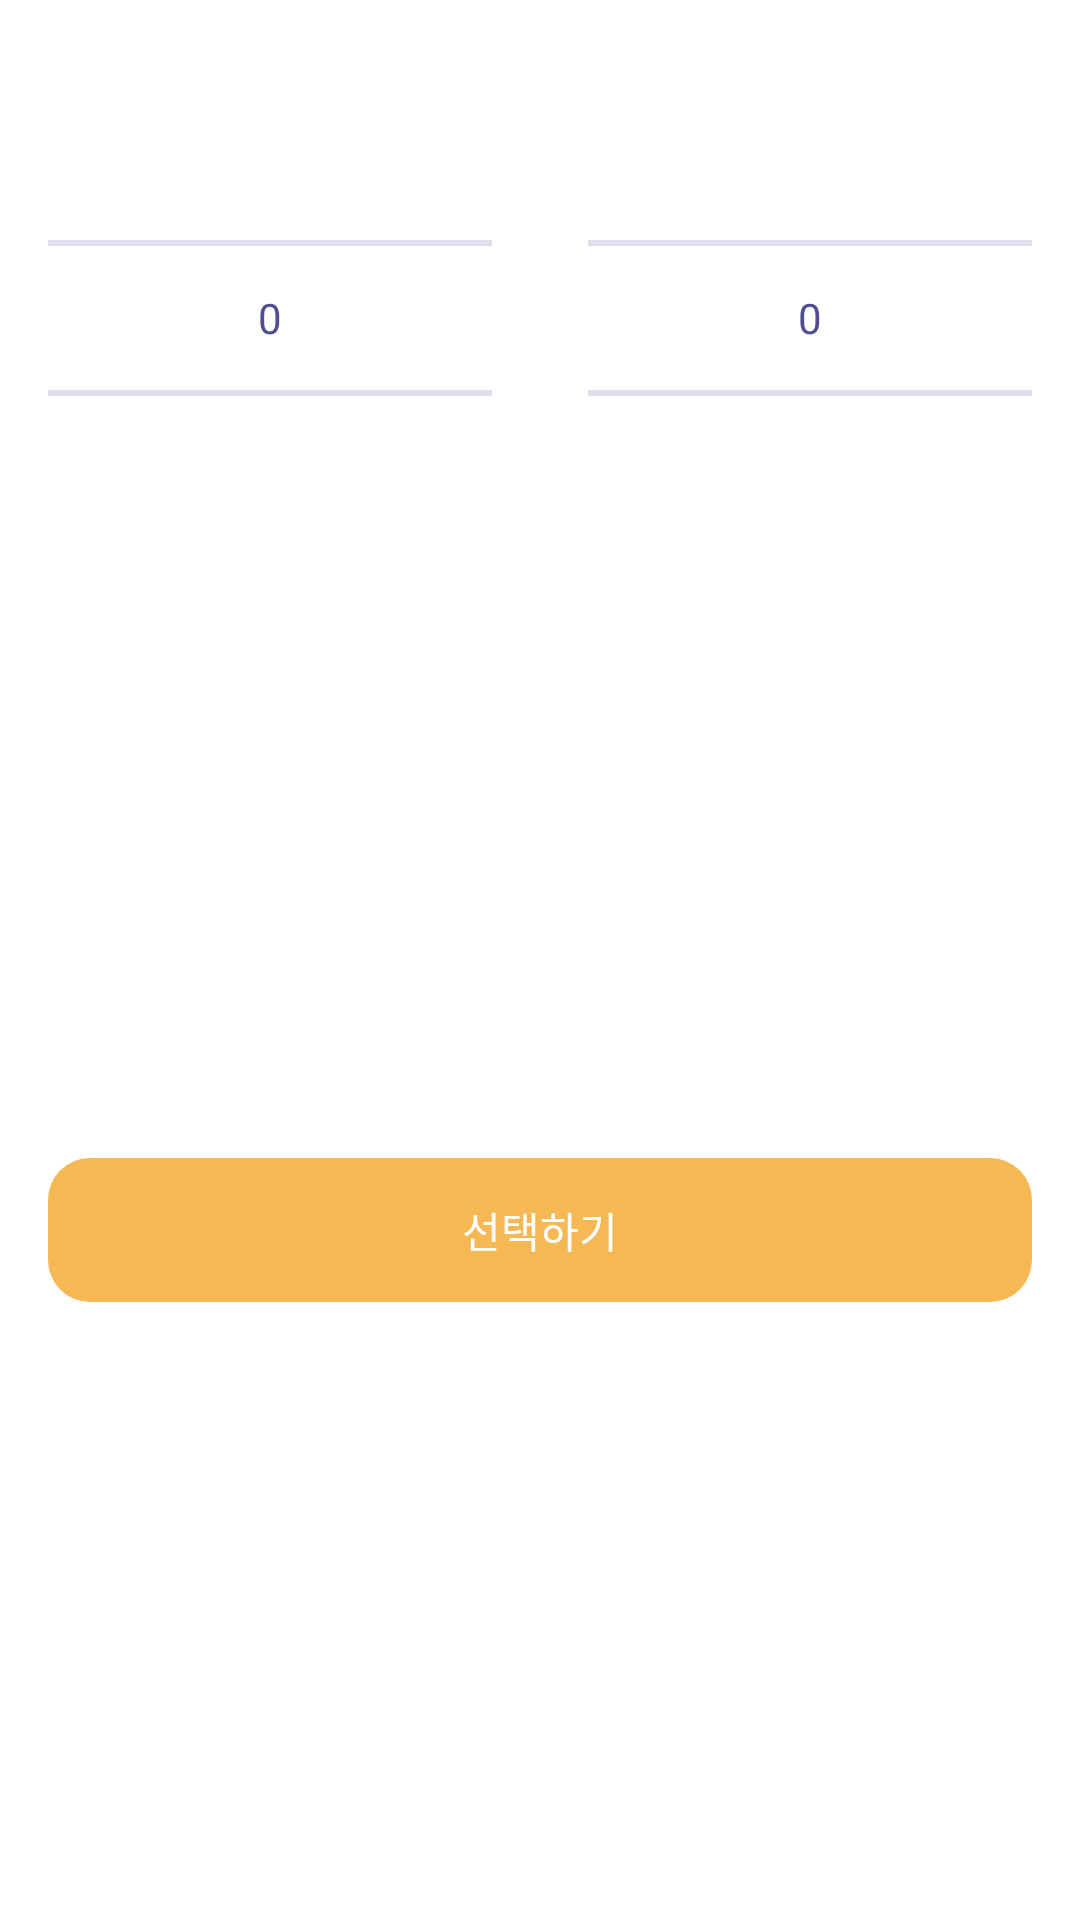

Produce the Android XML layout that renders to this screen, including the resource entries it uses.
<!-- AndroidManifest.xml: application theme Theme.AccountBook -->
<!-- res/layout/fragment_app_bar_bottom_sheet.xml -->
<?xml version="1.0" encoding="utf-8"?>
<androidx.constraintlayout.widget.ConstraintLayout
    xmlns:android="http://schemas.android.com/apk/res/android"
    xmlns:tools="http://schemas.android.com/tools"
    xmlns:app="http://schemas.android.com/apk/res-auto"
    android:layout_width="match_parent"
    android:layout_height="wrap_content"
    tools:context=".presentation.bottomsheet.AppBarBottomSheetFragment">

    <NumberPicker
        android:id="@+id/bottom_sheet_year_picker"
        android:layout_width="0dp"
        android:theme="@style/ThemeOverlay.NumberPicker"
        android:layout_height="wrap_content"
        app:layout_constraintTop_toTopOf="parent"
        app:layout_constraintStart_toStartOf="parent"
        app:layout_constraintEnd_toStartOf="@+id/bottom_sheet_month_picker"
        android:layout_margin="@dimen/app_base_space_16" />

    <NumberPicker
        android:id="@+id/bottom_sheet_month_picker"
        android:layout_width="0dp"
        android:theme="@style/ThemeOverlay.NumberPicker"
        android:layout_height="wrap_content"
        app:layout_constraintTop_toTopOf="parent"
        app:layout_constraintStart_toEndOf="@+id/bottom_sheet_year_picker"
        app:layout_constraintEnd_toEndOf="parent"
        android:layout_margin="@dimen/app_base_space_16" />

    <androidx.appcompat.widget.AppCompatButton
        android:id="@+id/bottom_sheet_select_btn"
        android:layout_width="match_parent"
        android:layout_height="wrap_content"
        app:layout_constraintTop_toBottomOf="@+id/bottom_sheet_year_picker"
        app:layout_constraintStart_toStartOf="parent"
        app:layout_constraintEnd_toEndOf="parent"
        android:layout_marginStart="@dimen/app_base_space_16"
        android:layout_marginEnd="@dimen/app_base_space_16"
        android:layout_marginBottom="@dimen/app_base_space_16"
        android:stateListAnimator="@null"
        style="@style/Widget.TextView.KopubWorldDotumPro14_White100_Bold.Style"
        android:background="@drawable/button_background_radius_14"
        app:layout_constraintBottom_toBottomOf="parent"
        android:text="@string/bottom_sheet_select" />
</androidx.constraintlayout.widget.ConstraintLayout>
<!-- resources referenced by this layout -->
<resources>
  <dimen name="app_base_space_16">16dp</dimen>
  <!-- drawable button_background_radius_14 (drawable) -->
  <?xml version="1.0" encoding="utf-8"?>
  <shape xmlns:android="http://schemas.android.com/apk/res/android">
      <solid android:color="@color/primary_yellow_100" />
      <corners
          android:bottomLeftRadius="@dimen/button_radius_14"
          android:bottomRightRadius="@dimen/button_radius_14"
          android:topLeftRadius="@dimen/button_radius_14"
          android:topRightRadius="@dimen/button_radius_14" />
  </shape>
  <string name="bottom_sheet_select">선택하기</string>
  <style name="ThemeOverlay.NumberPicker" parent="AppTheme.Picker">
          <item name="colorControlNormal">@color/primary_purple_40</item>
      </style>
  <style name="Widget.TextView.KopubWorldDotumPro14_White100_Bold.Style" parent="">
          <item name="android:textAppearance">
              @style/Widget.TextView.KopubWorldDotumPro14_White100_Bold.TextAppearance
          </item>
          <item name="android:includeFontPadding">false</item>
      </style>
  <style name="Theme.AccountBook" parent="Theme.MaterialComponents.DayNight.NoActionBar">
          
          <item name="colorPrimary">@color/purple_500</item>
          <item name="colorPrimaryVariant">@color/purple_700</item>
          <item name="colorOnPrimary">@color/white</item>
          
          <item name="colorSecondary">@color/teal_200</item>
          <item name="colorSecondaryVariant">@color/teal_700</item>
          <item name="colorOnSecondary">@color/black</item>
          
          <item name="android:windowLightStatusBar">true</item>
          <item name="android:statusBarColor" tools:targetApi="l">@color/primary_off_white_100</item>
          
      </style>
  <color name="primary_yellow_100">#F5B853</color>
  <dimen name="button_radius_14">14dp</dimen>
  <style name="AppTheme.Picker" parent="Theme.AppCompat.Light.NoActionBar">
          <item name="android:textColorPrimary">@color/primary_purple_100</item>
      </style>
  <color name="primary_purple_40">#66A69FCB</color>
  <style name="Widget.TextView.KopubWorldDotumPro14_White100_Bold.TextAppearance" parent="">
          <item name="android:textColor">@color/primary_white_100</item>
          <item name="android:textSize">@dimen/text_font_14</item>
          <item name="android:fontFamily">@font/ko_pub_world_dobum_pro_bold_700</item>
      </style>
  <color name="purple_500">#FF6200EE</color>
  <color name="purple_700">#FF3700B3</color>
  <color name="white">#FFFFFFFF</color>
  <color name="teal_200">#FF03DAC5</color>
  <color name="teal_700">#FF018786</color>
  <color name="black">#FF000000</color>
  <color name="primary_off_white_100">#F7F6F3</color>
  <color name="primary_purple_100">#524D90</color>
  <color name="primary_white_100">#FFFFFF</color>
  <dimen name="text_font_14">14sp</dimen>
</resources>
